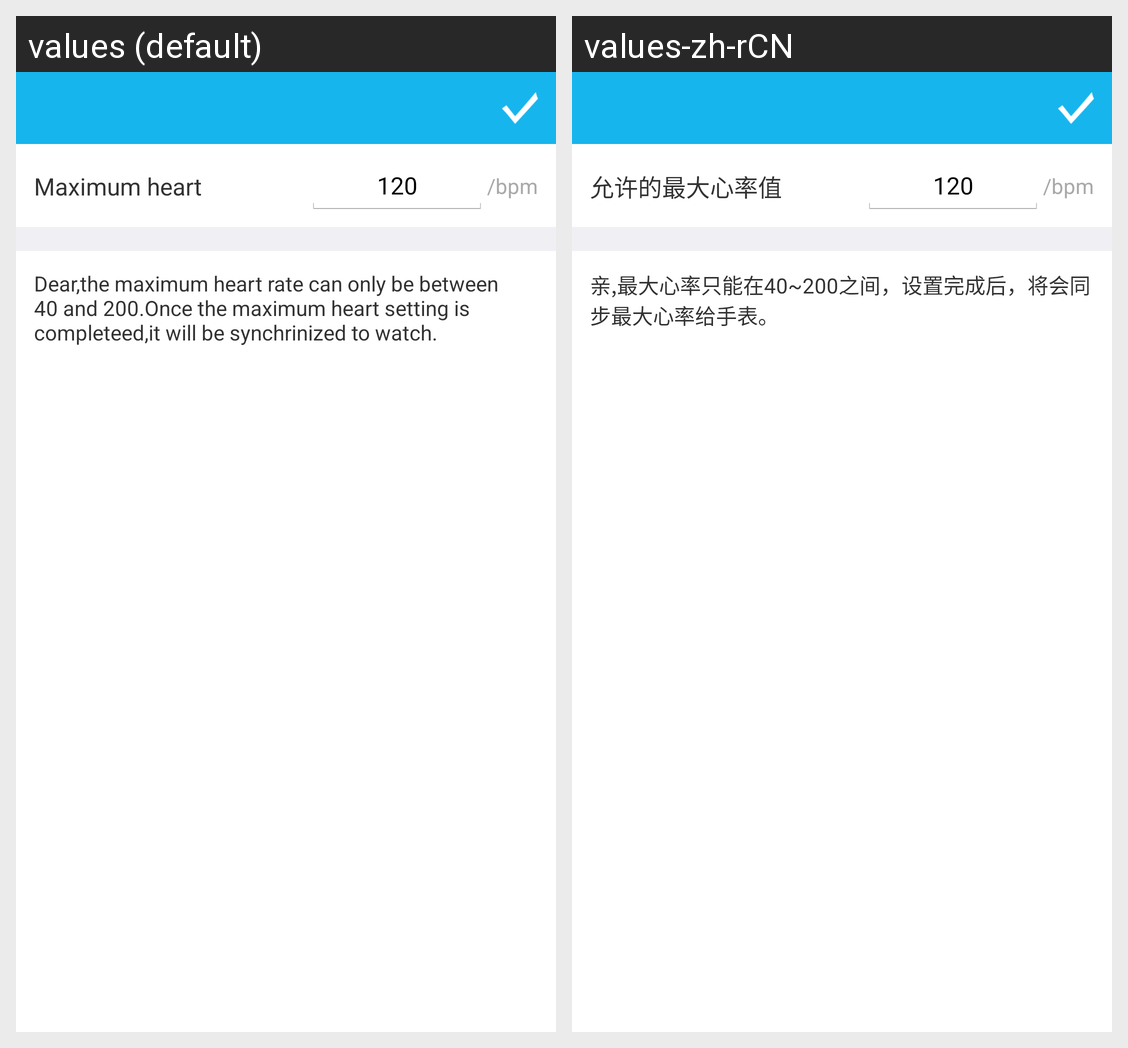

The same Android screen rendered under two of its app's locales, left to right. List the strings drawn on it with the default value and each locale's translation.
Android screen res/layout/activity_setting_heart_rate_set.xml rendered under 2 locales, left to right: values (default), values-zh-rCN. Device: Nexus 5 (rendered at 1080×1920; each locale shown at half size, 540×960, under a caption strip naming it); theme android:Theme.Holo.Light.NoActionBar.
Strings drawn on this screen, with the default value and each locale's value (text and hints the layout hard-codes, and strings that could not be matched under every locale, appear in the picture but are not listed):

allow_the_maximum_heart
  values: Maximum heart
  values-zh-rCN: 允许的最大心率值

bpm
  values: /bpm
  values-zh-rCN: /bpm

max_hr_info
  values: Dear,the maximum heart rate can only be between 40 and 200.Once the maximum heart setting is completeed,it will be synchrinized to watch.
  values-zh-rCN: 亲,最大心率只能在40~200之间，设置完成后，将会同步最大心率给手表。
